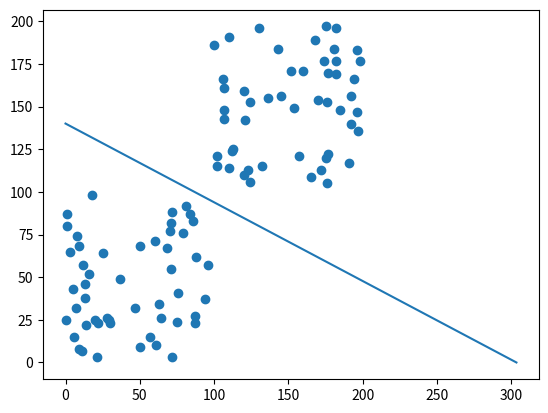

This chart was generated by the following Python code:
import numpy as np
import pandas as pd
import matplotlib.pyplot as plt


def generator_data():
    data = {
        'x': [],
        'y': []
    }
    np.random.seed(1)
    x1 = np.random.randint(0, 100, 50)
    y1 = np.random.randint(0, 100, 50)

    x2 = np.random.randint(100, 200, 50)
    y2 = np.random.randint(100, 200, 50)

    point_x1 = np.hstack((x1, x2))
    # print(len(point_x))
    point_x2 = np.hstack((y1, y2))

    data['x1'] = point_x1.reshape(1, 100)
    data['x2'] = point_x2.reshape(1, 100)
    for i in range(100):
        if(i < 50):
            data['y'].append(-1)
        else:
            data['y'].append(1)

    data['y'] = np.array(data['y']).reshape(1, 100)
    # plt.scatter(x1, y1)
    # plt.scatter(x2, y2)

    return data


class DualPerceptron(object):
    def __init__(self, data):
        self.x1 = data['x1']
        self.x2 = data['x2']
        self.y = data['y']
        self.w = np.ones(2)
        self.alpha = np.zeros((1, self.x2.shape[1]))
        print('alpha len', self.alpha.shape)
        self.b = 0
        self.lr = 1
        self.Gram = self.x1 * self.x1.T + self.x2 * self.x2.T
        print('self.Gram', self.Gram.shape)

    def update(self, idx):
        # print('update idx', idx)
        # print(self.alpha[0, 0])
        self.alpha[0, idx] += self.lr
        self.b += self.y[0, idx]

    def judge(self, idx):
        y = self.y[0, idx]
        alpha_y = self.alpha * self.y
        # print('alpha_y', alpha_y.shape)
        # print('self.Gram[:, idx]', self.Gram[:, idx].reshape(1, 3).shape)
        _l = self.Gram.shape[0]
        _sum = np.sum(self.Gram[:, idx].reshape(1, _l) * alpha_y) + self.b
        print('_sum', _sum, y)
        # print('_sum', _sum)
        if y * _sum <= 0:
            print('错误样本', idx)
            return True
        # print('不是错误样本', idx)
        return False

    def train(self):
        tran_len = self.x1.shape[1]
        wrong_sample = True
        wrong_sample_num = 0
        while wrong_sample:
            wrong_sample_num = 0
            for i in range(tran_len):
                if self.judge(i):
                    self.update(i)
                    wrong_sample_num += 1
            if not wrong_sample_num:
                wrong_sample = False
            

def draw_line(w1, w2, b):
    y1 = b / -w1
    x2 = b / -w2
    plt.plot([0, y1], [x2, 0])            


def main():
    data = generator_data()
    dp = DualPerceptron(data)
    dp.train()
    print(dp.alpha.shape, dp.y.shape, dp.x1.shape)
    w1 = np.sum(dp.alpha * dp.y * dp.x1)
    w2 = np.sum(dp.alpha * dp.y * dp.x2)
    b = dp.b 

    plt.scatter(dp.x1, dp.x2)
    # plt.scatter(x2, y2)
    draw_line(w1, w2, b)
    plt.show()
    # print(w1, w2)



if __name__ == "__main__":
    main()
